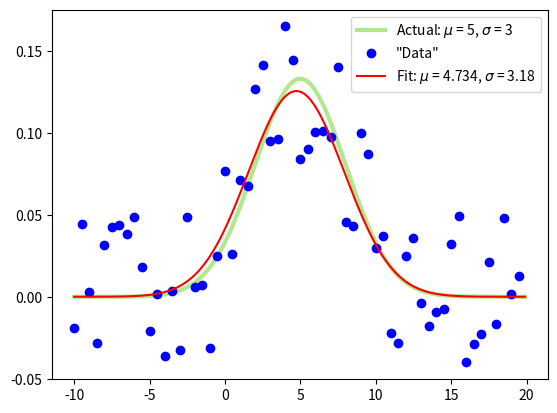

Recreate this plot in Python.
import numpy as np
import matplotlib.pyplot as plt
from random import random
from scipy.optimize import curve_fit

def gaussian(x, m, s):
    """
    A normalized gaussian function with
    mean, m, and standard deviation, s.
    """
    return np.exp(-0.5*((x-m)/s)**2) / (s * np.sqrt(2*np.pi))

#Let's generate a true gaussian curve
mean = 5
stddev = 3
x_true = np.arange(-10,20,0.1)
y_true = gaussian(x_true, mean, stddev)

#Now let's generate "data" by perturbing the true values
x_data = np.arange(-10,20,0.5)
y_data = gaussian(x_data, mean, stddev)
y_data += [(random()*2-1)*0.05 for i in range(len(y_data))]

#Now let's fit a curve to our data and see how well it compares
x_fit = np.arange(-10,20,0.1)
popt, pcov = curve_fit(gaussian, x_data, y_data)
y_fit = gaussian(x_fit, popt[0], popt[1])
#I could have called curve_fit with p0 as a parameter which would be an array
#of values equal to my initial guess for the optimal parameters. Note, if
#your function is multi-variate, then x_data should be a M x N array where N
#is the number of data points and M is the number of variables. Currently
#M = 1 so x_data is a 1 x N array.


plt.figure(1)
plt.plot(x_true, y_true, '-', lw = 3, c = (0.694,0.906,0.561),
         label = 'Actual: $\mu$ = '+str(mean)+', $\sigma$ = '+str(stddev))
plt.plot(x_data, y_data, ' ob', label = '"Data"')
plt.plot(x_fit, y_fit, '-r',
         label = 'Fit: $\mu$ = '+str(round(popt[0],3))+
                 ', $\sigma$ = '+str(round(popt[1],3)))
plt.legend(loc = 0)
plt.show(block = False)
